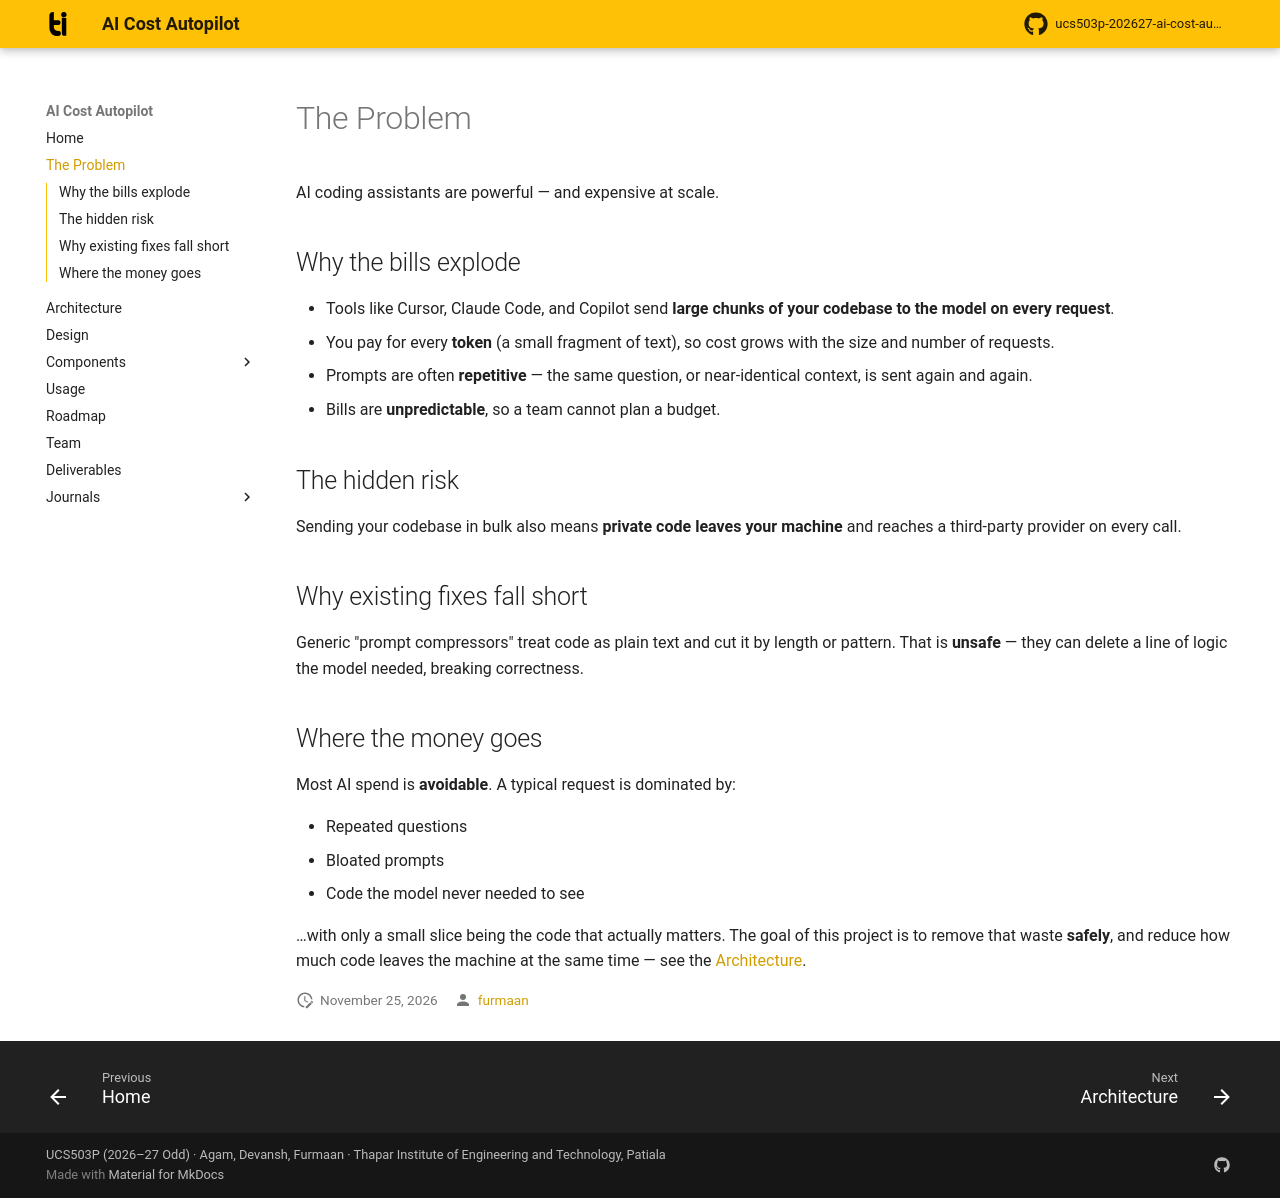

repository: agamlotey/ucs503p-202627-ai-cost-autopilot · page: problem/index.html · generator: mkdocs

# The Problem

AI coding assistants are powerful — and expensive at scale.

## Why the bills explode

- Tools like Cursor, Claude Code, and Copilot send **large chunks of your
  codebase to the model on every request**.
- You pay for every **token** (a small fragment of text), so cost grows with the
  size and number of requests.
- Prompts are often **repetitive** — the same question, or near-identical
  context, is sent again and again.
- Bills are **unpredictable**, so a team cannot plan a budget.

## The hidden risk

Sending your codebase in bulk also means **private code leaves your machine** and
reaches a third-party provider on every call.

## Why existing fixes fall short

Generic "prompt compressors" treat code as plain text and cut it by length or
pattern. That is **unsafe** — they can delete a line of logic the model needed,
breaking correctness.

## Where the money goes

Most AI spend is **avoidable**. A typical request is dominated by:

- Repeated questions
- Bloated prompts
- Code the model never needed to see

…with only a small slice being the code that actually matters. The goal of this
project is to remove that waste **safely**, and reduce how much code leaves the
machine at the same time — see the [Architecture](architecture.md).
